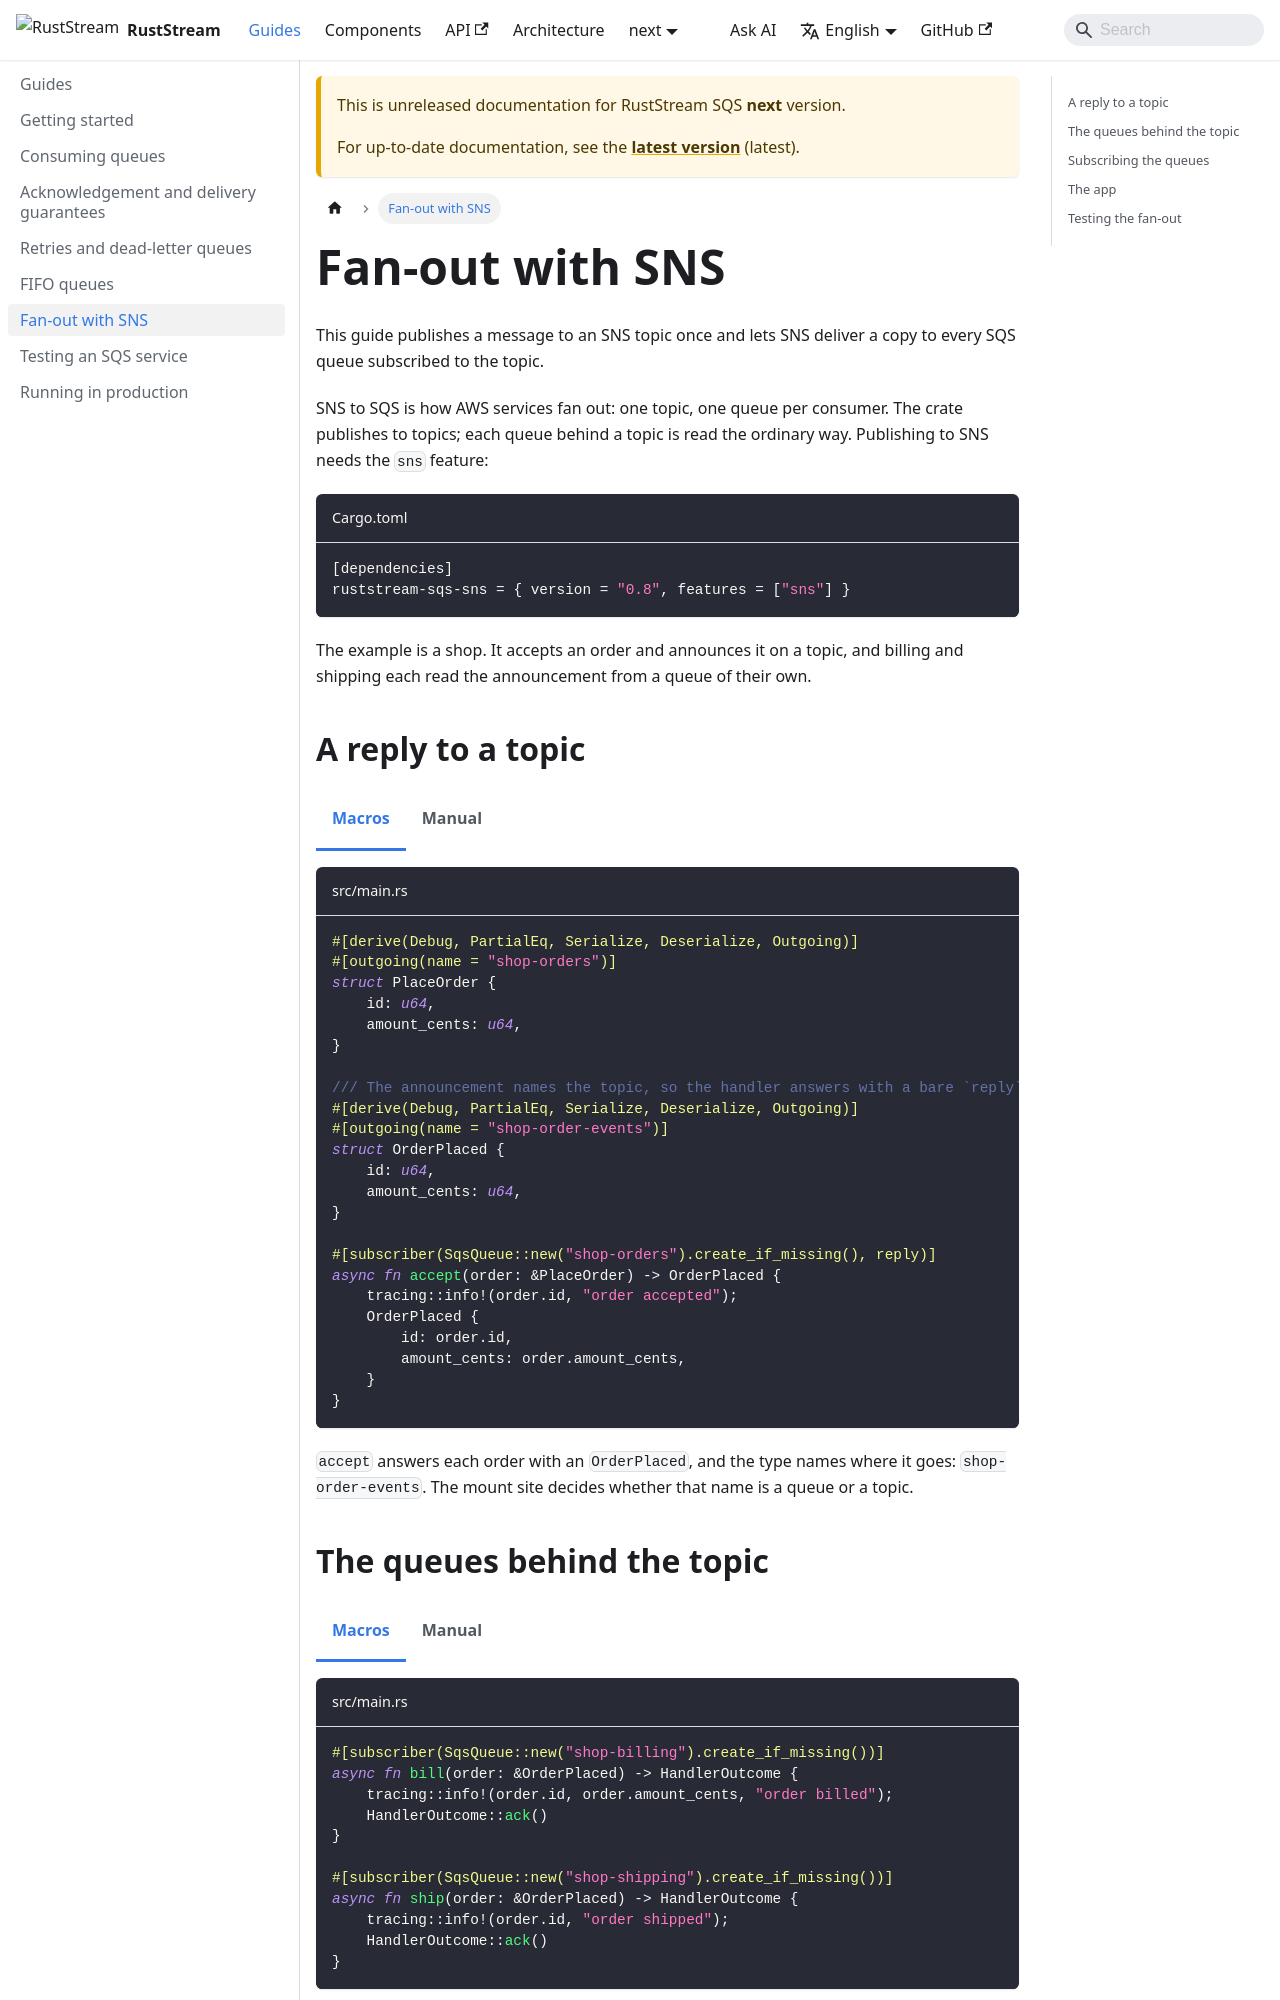

repository: powersemmi/ruststream-sqs-sns · page: next/guides/fan-out/index.html · generator: docusaurus

---
sidebar_position: 6
description: "Publish a reply to an SNS topic once and let SNS deliver it to every SQS queue subscribed to the topic."
---

import Tabs from '@theme/Tabs';
import TabItem from '@theme/TabItem';

# Fan-out with SNS

This guide publishes a message to an SNS topic once and lets SNS deliver a copy to every SQS queue subscribed to the topic.

SNS to SQS is how AWS services fan out: one topic, one queue per consumer.
The crate publishes to topics; each queue behind a topic is read the ordinary way.
Publishing to SNS needs the `sns` feature:

```toml title="Cargo.toml"
[dependencies]
ruststream-sqs-sns = { version = "0.8", features = ["sns"] }
```

The example is a shop.
It accepts an order and announces it on a topic, and billing and shipping each read the announcement from a queue of their own.

## A reply to a topic

<Tabs groupId="api">
<TabItem value="macros" label="Macros">

```rust title="src/main.rs" reference="examples/guide/fan_out.rs#accept"
```

</TabItem>
<TabItem value="manual" label="Manual">

```rust title="src/main.rs" reference="examples/manual/guide/fan_out.rs#accept"
```

</TabItem>
</Tabs>

`accept` answers each order with an `OrderPlaced`, and the type names where it goes: `shop-order-events`.
The mount site decides whether that name is a queue or a topic.

## The queues behind the topic

<Tabs groupId="api">
<TabItem value="macros" label="Macros">

```rust title="src/main.rs" reference="examples/guide/fan_out.rs#consumers"
```

</TabItem>
<TabItem value="manual" label="Manual">

```rust title="src/main.rs" reference="examples/manual/guide/fan_out.rs#consumers"
```

</TabItem>
</Tabs>

`bill` and `ship` are ordinary queue handlers.
Each queue gets its own copy of every announcement, so billing and shipping work at their own pace and retry on their own.
